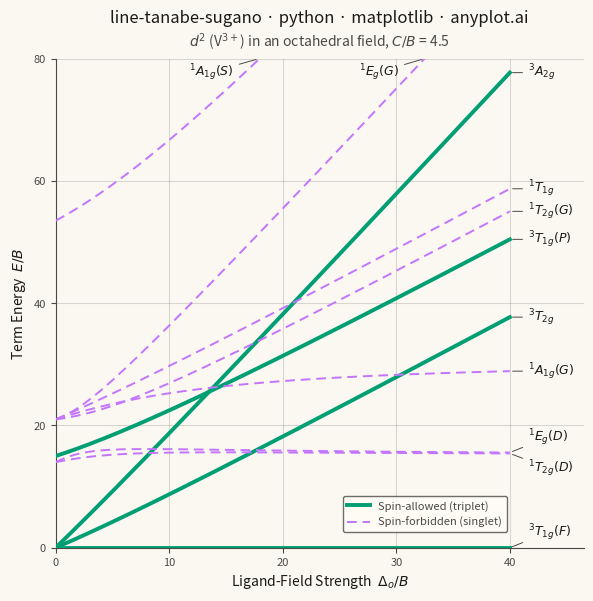

This figure's Python source:
""" anyplot.ai
line-tanabe-sugano: Tanabe-Sugano Diagram for Crystal Field Theory
Library: matplotlib 3.11.2 | Python 3.13.15
Quality: 90/100 | Created: 2026-10-01
"""

import os

import matplotlib.pyplot as plt
import numpy as np
from matplotlib.lines import Line2D


# Theme tokens (see prompts/default-style-guide.md "Theme-adaptive Chrome")
THEME = os.getenv("ANYPLOT_THEME", "light")
PAGE_BG = "#FAF8F1" if THEME == "light" else "#1A1A17"
ELEVATED_BG = "#FFFDF6" if THEME == "light" else "#242420"
INK = "#1A1A17" if THEME == "light" else "#F0EFE8"
INK_SOFT = "#4A4A44" if THEME == "light" else "#B8B7B0"
SPIN_ALLOWED = "#009E73"  # Imprint palette position 1 — ALWAYS first series
SPIN_FORBIDDEN = "#C475FD"  # Imprint palette position 2

# Data — octahedral Tanabe-Sugano matrices for d² (V³⁺), energies in units of the
# Racah parameter B with the Racah A dropped as an additive constant. Each block
# holds the terms of one symmetry; diagonalizing it gives the avoided crossings.
c_over_b = 4.5
field_strength = np.linspace(0.0, 40.0, 361)  # Δ_o / B
flat = np.ones_like(field_strength)
off_e = 2 * np.sqrt(3) * flat
off_a1 = np.sqrt(6) * (2 + c_over_b) * flat

blocks = [
    (["$^{3}T_{1g}(F)$", "$^{3}T_{1g}(P)$"], True, [[-5 * flat, 6 * flat], [6 * flat, 4 + field_strength]]),
    (["$^{3}T_{2g}$"], True, [[-8 + field_strength]]),
    (["$^{3}A_{2g}$"], True, [[-8 + 2 * field_strength]]),
    (
        ["$^{1}E_{g}(D)$", "$^{1}E_{g}(G)$"],
        False,
        [[(1 + 2 * c_over_b) * flat, off_e], [off_e, 2 * c_over_b + 2 * field_strength]],
    ),
    (
        ["$^{1}T_{2g}(D)$", "$^{1}T_{2g}(G)$"],
        False,
        [[(1 + 2 * c_over_b) * flat, off_e], [off_e, 2 * c_over_b + field_strength]],
    ),
    (["$^{1}T_{1g}$"], False, [[4 + 2 * c_over_b + field_strength]]),
    (
        ["$^{1}A_{1g}(G)$", "$^{1}A_{1g}(S)$"],
        False,
        [[(8 + 4 * c_over_b) * flat, off_a1], [off_a1, 10 + 5 * c_over_b + 2 * field_strength]],
    ),
]

terms = []
for labels, spin_allowed, rows in blocks:
    roots = np.linalg.eigvalsh(np.moveaxis(np.array(rows), -1, 0))
    for root, label in zip(roots.T, labels, strict=True):
        terms.append((label, spin_allowed, root))

ground_energy = np.min([root for _, _, root in terms], axis=0)

# Plot — square canvas, near-square plot area with a gutter for the term labels
field_max, energy_max = 40.0, 80.0
label_nudge = {"$^{3}T_{1g}(F)$": 2.6, "$^{1}E_{g}(D)$": 2.5, "$^{1}T_{2g}(D)$": -2.5}

fig, ax = plt.subplots(figsize=(6, 6), dpi=400, facecolor=PAGE_BG)
ax.set_facecolor(PAGE_BG)
fig.subplots_adjust(left=0.095, right=0.975, bottom=0.085, top=0.90)

for label, spin_allowed, root in terms:
    reduced_energy = root - ground_energy
    ax.plot(
        field_strength,
        reduced_energy,
        color=SPIN_ALLOWED if spin_allowed else SPIN_FORBIDDEN,
        linewidth=2.8 if spin_allowed else 1.4,
        linestyle="-" if spin_allowed else (0, (5, 3)),
        zorder=3,
    )
    # Term label with a leader line, at the right edge or where the curve leaves the frame
    last = np.flatnonzero(reduced_energy <= energy_max)[-1]
    if last == field_strength.size - 1:
        anchor = (field_max, reduced_energy[-1])
        text_at = (field_max + 1.6, reduced_energy[-1] + label_nudge.get(label, 0.0))
        ha, va = "left", "center"
    else:
        anchor = (field_strength[last], energy_max)
        text_at = (field_strength[last] - 2.2, energy_max - 0.5)
        ha, va = "right", "top"
    ax.annotate(
        label,
        xy=anchor,
        xytext=text_at,
        ha=ha,
        va=va,
        fontsize=9,
        color=INK,
        arrowprops={"arrowstyle": "-", "linewidth": 0.7, "color": INK_SOFT, "shrinkA": 2},
    )

# Style
ax.set_xlim(0, 46.5)
ax.set_ylim(0, energy_max)
ax.set_xticks(np.arange(0, 41, 10))
ax.set_yticks(np.arange(0, 81, 20))
ax.set_xlabel("Ligand-Field Strength  $\\Delta_o/B$", fontsize=10, color=INK)
ax.set_ylabel("Term Energy  $E/B$", fontsize=10, color=INK)
ax.set_title(
    "line-tanabe-sugano · python · matplotlib · anyplot.ai", fontsize=12, fontweight="medium", color=INK, pad=26
)
ax.text(
    0.5,
    1.012,
    "$d^{2}$ (V$^{3+}$) in an octahedral field, $C/B$ = 4.5",
    transform=ax.transAxes,
    ha="center",
    va="bottom",
    fontsize=10,
    color=INK_SOFT,
)
ax.tick_params(axis="both", labelsize=8, colors=INK_SOFT, labelcolor=INK_SOFT)
ax.spines["top"].set_visible(False)
ax.spines["right"].set_visible(False)
for side in ("left", "bottom"):
    ax.spines[side].set_color(INK_SOFT)
ax.set_axisbelow(True)
ax.grid(True, alpha=0.15, linewidth=0.8, color=INK)

handles = [
    Line2D([], [], color=SPIN_ALLOWED, linewidth=2.8, label="Spin-allowed (triplet)"),
    Line2D([], [], color=SPIN_FORBIDDEN, linewidth=1.4, linestyle=(0, (5, 3)), label="Spin-forbidden (singlet)"),
]
legend = ax.legend(handles=handles, loc="lower right", bbox_to_anchor=(0.865, 0.02), fontsize=8)
legend.get_frame().set_facecolor(ELEVATED_BG)
legend.get_frame().set_edgecolor(INK_SOFT)
plt.setp(legend.get_texts(), color=INK_SOFT)

# Save
plt.savefig(f"plot-{THEME}.png", dpi=400, facecolor=PAGE_BG)
